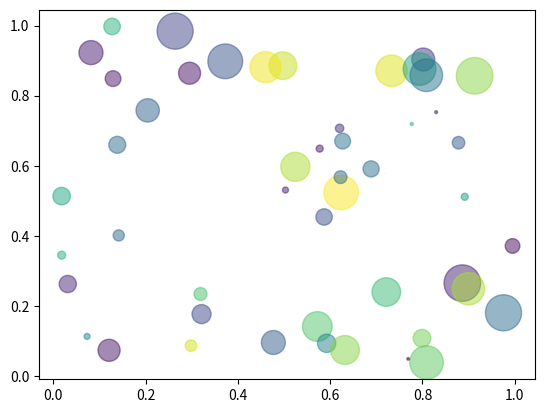

Generate this figure with matplotlib:
"""
Simple demo of a scatter plot.
"""
import numpy as np
import matplotlib.pyplot as plt


N = 50
x = np.random.rand(N)
y = np.random.rand(N)
colors = np.random.rand(N)
area = np.pi * (15 * np.random.rand(N))**2  # 0 to 15 point radiuses
print(colors)
plt.scatter(x, y, s=area, c=colors, alpha=0.5)
plt.show()
